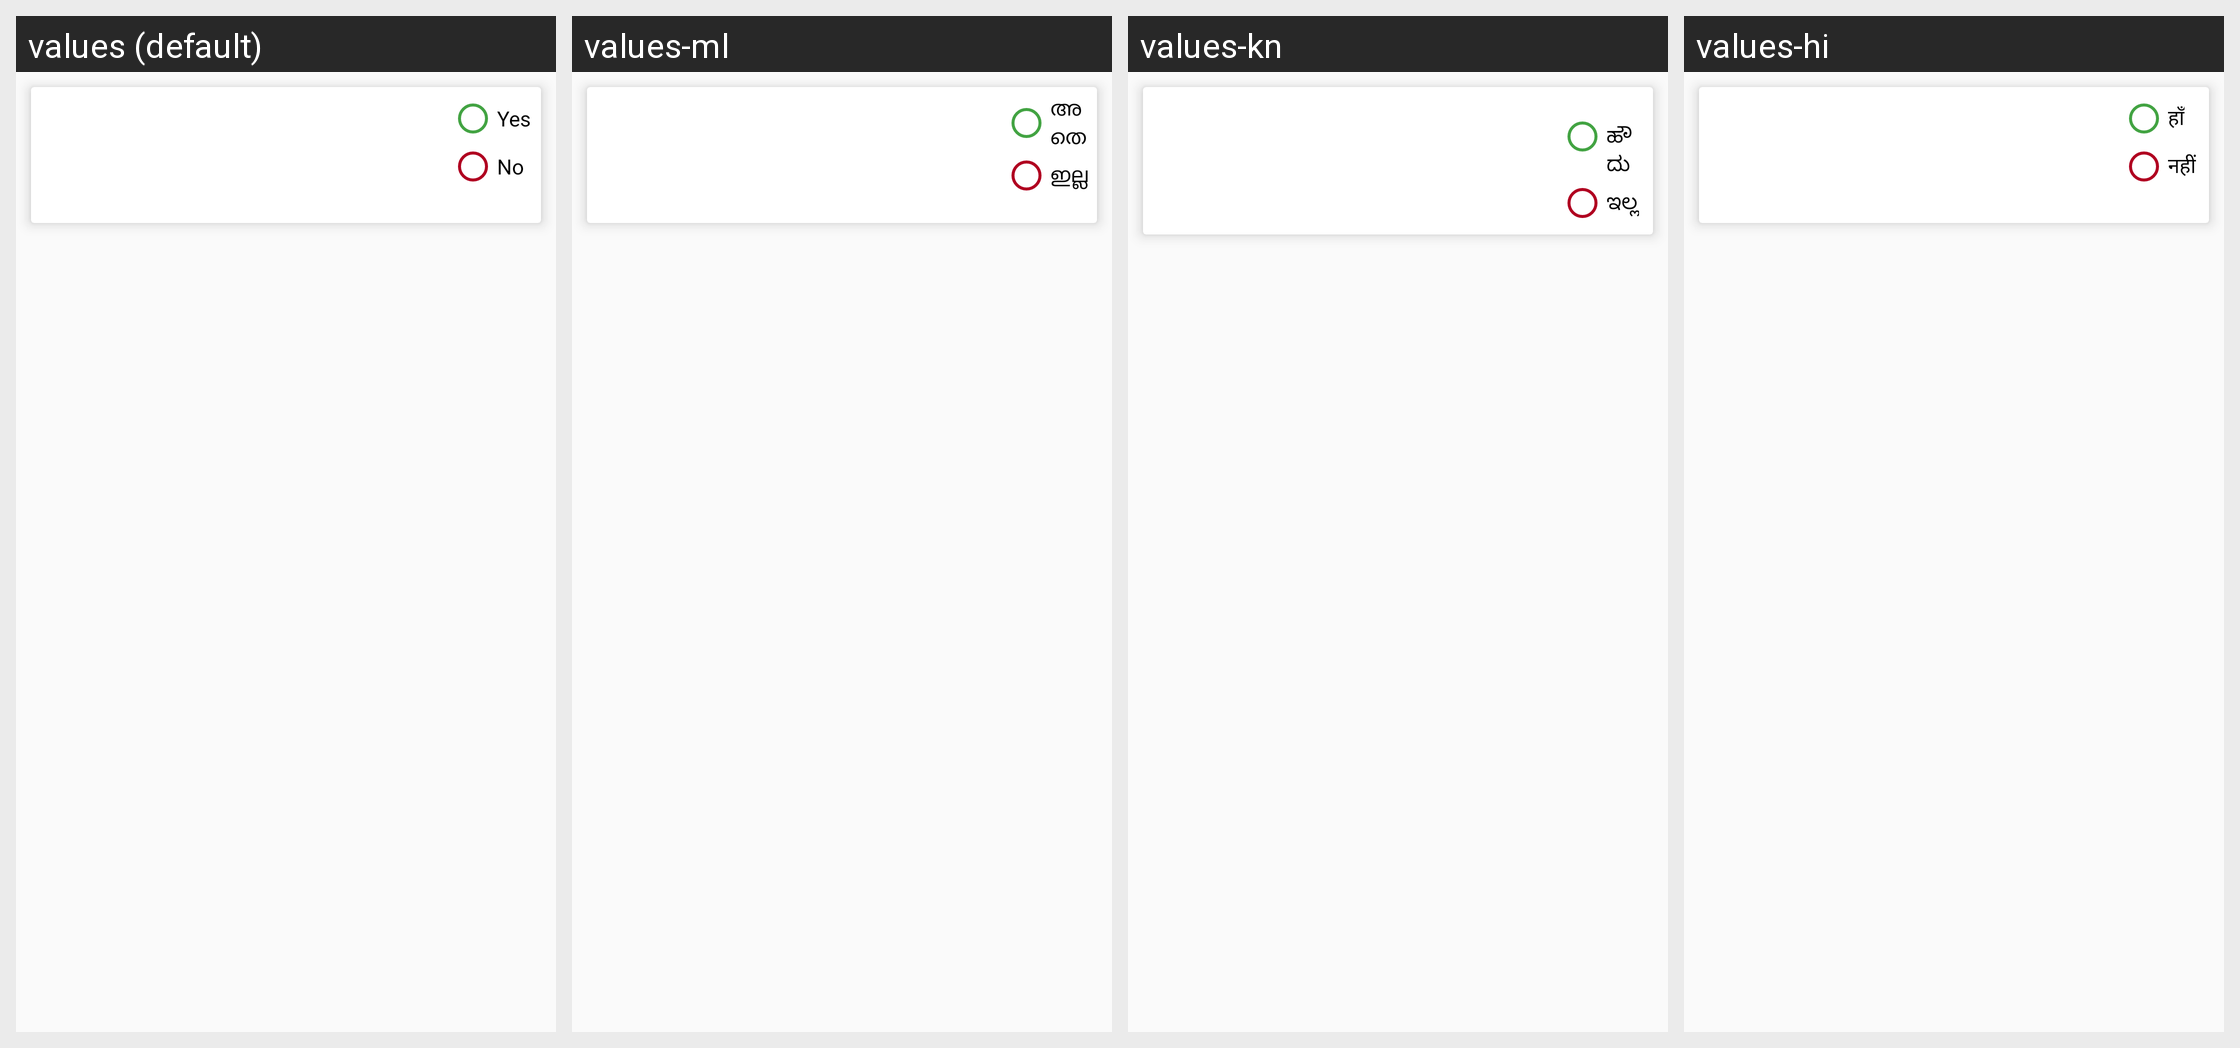

The Android screen above is rendered under several locales of the same app. Produce the string resources it draws, with the default and per-locale values.
Android screen res/layout/zerofatility_card.xml rendered under 4 locales, left to right: values (default), values-ml, values-kn, values-hi. Device: Nexus 5 (rendered at 1080×1920; each locale shown at half size, 540×960, under a caption strip naming it); theme AppTheme.
Other locales in the repository, not shown: values-ta.
Strings drawn on this screen, with the default value and each locale's value (text and hints the layout hard-codes, and strings that could not be matched under every locale, appear in the picture but are not listed):

yes
  values: Yes
  values-ml: അതെ
  values-kn:  ಹೌದು
  values-hi: हाँ

no
  values: No
  values-ml: ഇല്ല
  values-kn: ಇಲ್ಲ
  values-hi: नहीं
